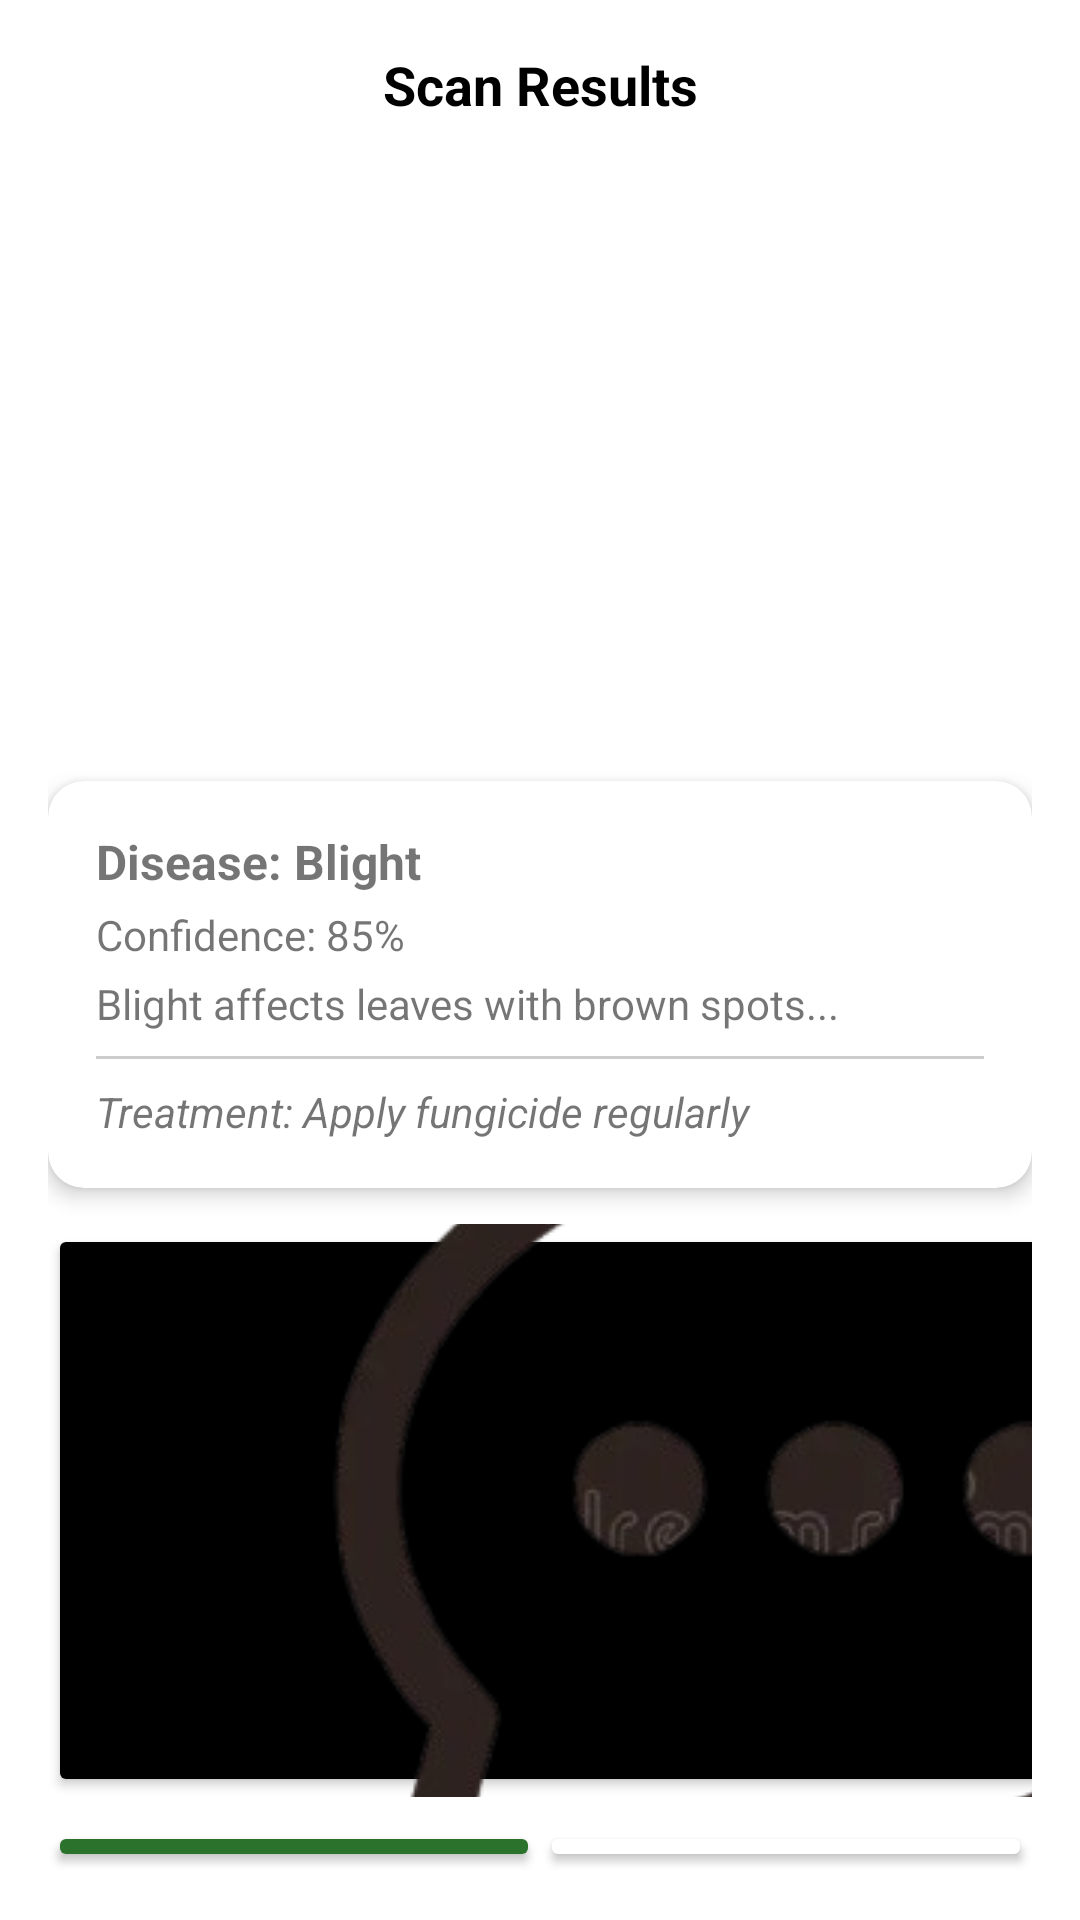

Produce the Android XML layout that renders to this screen, including the resource entries it uses.
<!-- AndroidManifest.xml: application theme Theme.AgriscanMobileApplication -->
<!-- res/layout/dialog_scan_results.xml -->
<LinearLayout xmlns:android="http://schemas.android.com/apk/res/android"
    xmlns:app="http://schemas.android.com/apk/res-auto"
    android:layout_width="match_parent"
              android:layout_height="wrap_content"
              android:orientation="vertical"
              android:padding="16dp">

    <TextView
            android:layout_width="match_parent"
            android:layout_height="wrap_content"
            android:text="Scan Results"
            android:textStyle="bold"
            android:textSize="18sp"
            android:textColor="#000"
            android:gravity="center"/>

    <ImageView
            android:id="@+id/resultImage"
            android:layout_width="match_parent"
            android:layout_height="200dp"
            android:scaleType="centerCrop"
            android:layout_marginTop="8dp" />

    
    <androidx.cardview.widget.CardView
            android:layout_width="match_parent"
            android:layout_height="wrap_content"
            android:layout_marginTop="12dp"
            app:cardCornerRadius="12dp"
            app:cardElevation="4dp">

        <LinearLayout
                android:layout_width="match_parent"
                android:layout_height="wrap_content"
                android:orientation="vertical"
                android:padding="16dp">

            <TextView
                    android:id="@+id/resultDiseaseName"
                    android:layout_width="wrap_content"
                    android:layout_height="wrap_content"
                    android:text="Disease: Blight"
                    android:textStyle="bold"
                    android:textSize="16sp"/>

            <TextView
                    android:id="@+id/resultDiseasePercent"
                    android:layout_width="wrap_content"
                    android:layout_height="wrap_content"
                    android:text="Confidence: 85%"
                    android:layout_marginTop="4dp"/>

            <TextView
                    android:id="@+id/resultDiseaseDesc"
                    android:layout_width="match_parent"
                    android:layout_height="wrap_content"
                    android:text="Blight affects leaves with brown spots..."
                    android:layout_marginTop="4dp"/>

            <View
                    android:layout_width="match_parent"
                    android:layout_height="1dp"
                    android:background="#ccc"
                    android:layout_marginVertical="8dp"/>

            <TextView
                    android:id="@+id/resultTreatment"
                    android:layout_width="match_parent"
                    android:layout_height="wrap_content"
                    android:text="Treatment: Apply fungicide regularly"
                    android:textStyle="italic"/>
        </LinearLayout>
    </androidx.cardview.widget.CardView>

    
    <Button
        android:id="@+id/btnAskMwanedu"
        android:layout_width="374dp"
        android:layout_height="191dp"
        android:layout_marginTop="12dp"
        android:backgroundTint="#000"
        android:drawableLeft="@drawable/chat_icon"
        android:text="Ask Mwanedu"
        android:textColor="@android:color/white" />

    <LinearLayout
            android:layout_width="match_parent"
            android:layout_height="wrap_content"
            android:orientation="horizontal"
            android:layout_marginTop="8dp">

        <Button
                android:id="@+id/btnSaveHistory"
                android:layout_width="0dp"
                android:layout_height="wrap_content"
                android:layout_weight="1"
                android:text="Save to History"
                android:textColor="@android:color/white"
                android:backgroundTint="#2b722c"/>

        <Button
                android:id="@+id/btnScanAgain"
                android:layout_width="0dp"
                android:layout_height="wrap_content"
                android:layout_weight="1"
                android:text="Scan Again"
                android:textColor="#000"
                android:backgroundTint="#ffffff"/>
    </LinearLayout>
</LinearLayout>
<!-- resources referenced by this layout -->
<resources>
  <!-- drawable chat_icon: png bitmap (drawable, 66669 bytes) -->
  <style name="Theme.AgriscanMobileApplication" parent="Theme.MaterialComponents.DayNight.NoActionBar">
          
          <item name="colorPrimary">@color/purple_500</item>
          <item name="colorPrimaryVariant">@color/purple_700</item>
          <item name="colorOnPrimary">@color/white</item>
          
          <item name="colorSecondary">@color/teal_200</item>
          <item name="colorSecondaryVariant">@color/teal_700</item>
          <item name="colorOnSecondary">@color/black</item>
          
          <item name="colorTertiary">@color/green</item>
          
          <item name="android:statusBarColor">?attr/colorPrimaryVariant</item>
          
      </style>
  <color name="purple_500">#FF6200EE</color>
  <color name="purple_700">#FF3700B3</color>
  <color name="white">#FFFFFFFF</color>
  <color name="teal_200">#FF03DAC5</color>
  <color name="teal_700">#FF018786</color>
  <color name="black">#FF000000</color>
  <color name="green">#245421</color>
</resources>
